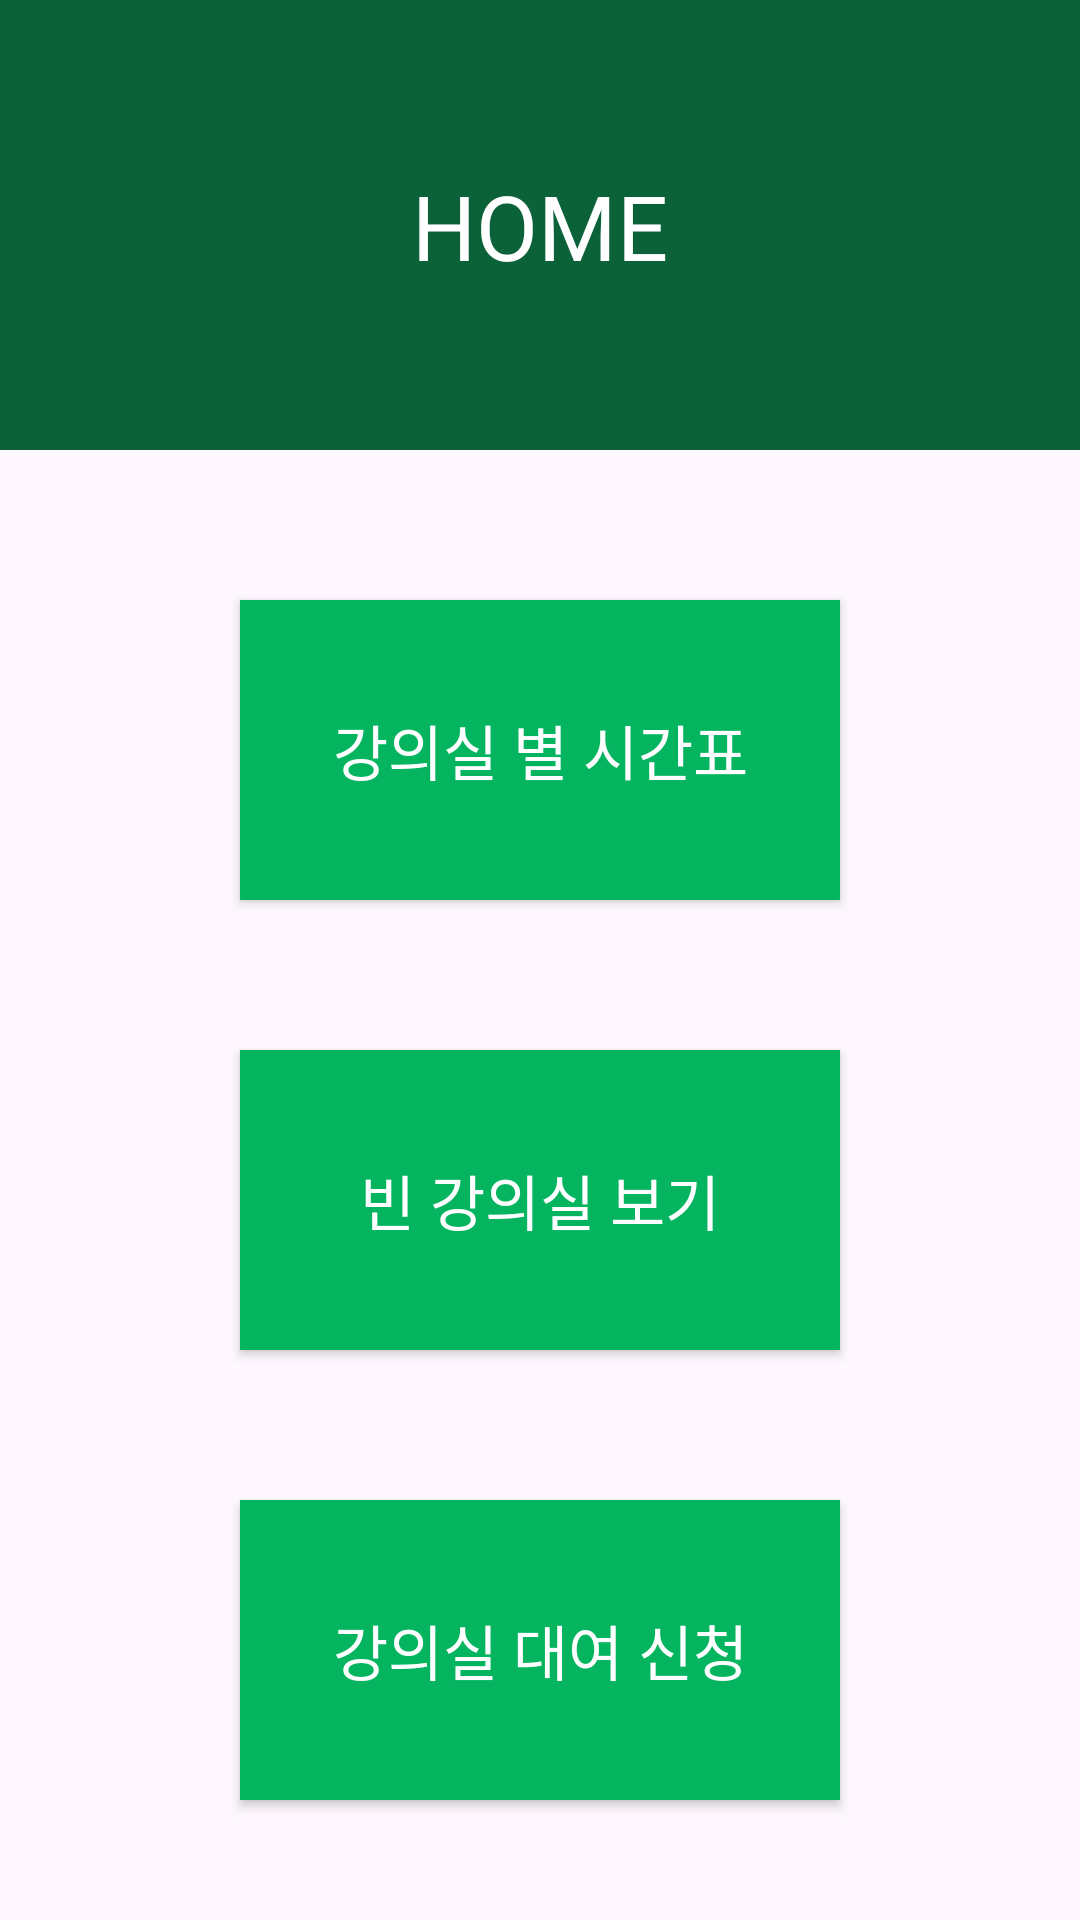

Android layout source for this screen:
<!-- AndroidManifest.xml: application theme Theme.RECL -->
<!-- res/layout/activity_mainbutton.xml -->
<?xml version="1.0" encoding="utf-8"?>
<RelativeLayout xmlns:android="http://schemas.android.com/apk/res/android"
    xmlns:tools="http://schemas.android.com/tools"
    android:layout_width="match_parent"
    android:layout_height="match_parent"
    tools:context=".mainButton">

    <LinearLayout
        android:layout_width="match_parent"
        android:layout_height="150dp"
        android:background="#0B6138"
        android:orientation="vertical">

        <TextView
            android:layout_width="match_parent"
            android:layout_height="50dp"
            android:layout_marginTop="55dp"
            android:text="HOME"
            android:textAlignment="center"
            android:textColor="@color/white"
            android:textSize="30dp"/>

    </LinearLayout>


    <androidx.appcompat.widget.AppCompatButton
        android:id="@+id/button1"
        android:layout_width="200dp"
        android:layout_height="100dp"
        android:layout_alignParentTop="true"
        android:layout_centerHorizontal="true"
        android:layout_marginTop="200dp"
        android:background="#04B45F"
        android:text="강의실 별 시간표"
        android:textColor="@color/white"
        android:textSize="20dp"/>

    <androidx.appcompat.widget.AppCompatButton
        android:id="@+id/button2"
        android:layout_width="200dp"
        android:layout_height="100dp"
        android:layout_alignParentTop="true"
        android:layout_centerHorizontal="true"
        android:layout_marginTop="350dp"
        android:background="#04B45F"
        android:text="빈 강의실 보기"
        android:textColor="@color/white"
        android:textSize="20dp"/>


    <androidx.appcompat.widget.AppCompatButton
        android:id="@+id/button3"
        android:layout_width="200dp"
        android:layout_height="100dp"
        android:layout_alignParentTop="true"
        android:layout_centerHorizontal="true"
        android:layout_marginTop="500dp"
        android:background="#04B45F"
        android:text="강의실 대여 신청"
        android:textColor="@color/white"
        android:textSize="20dp"/>

    <androidx.appcompat.widget.AppCompatButton
        android:id="@+id/buttonMypage"
        android:layout_width="120dp"
        android:layout_height="30dp"
        android:layout_alignParentTop="true"
        android:layout_centerInParent="true"
        android:layout_marginTop="650dp"
        android:background="#E0F8E0"
        android:text="마이페이지"
        android:textSize="20dp" />

</RelativeLayout>
<!-- resources referenced by this layout -->
<resources>
  <color name="white">#FFFFFFFF</color>
  <style name="Theme.RECL" parent="Base.Theme.RECL" />
  <style name="Base.Theme.RECL" parent="Theme.Material3.DayNight.NoActionBar">
          
          
      </style>
</resources>
